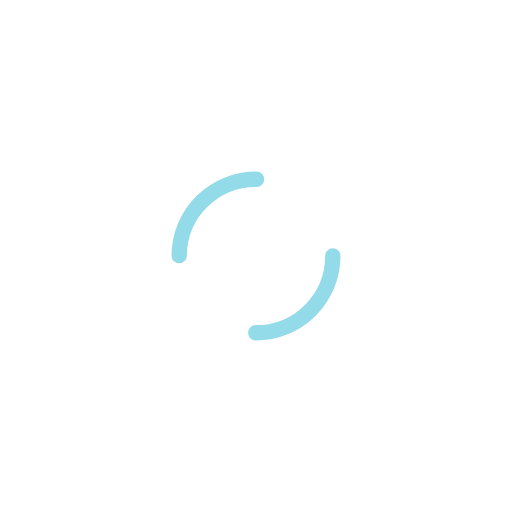
t = 0.00 s
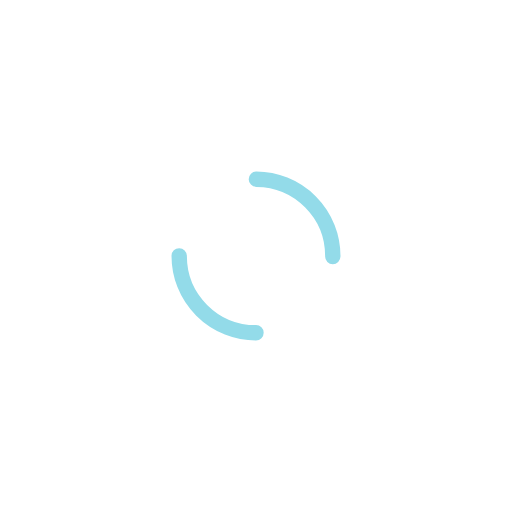
t = 0.25 s
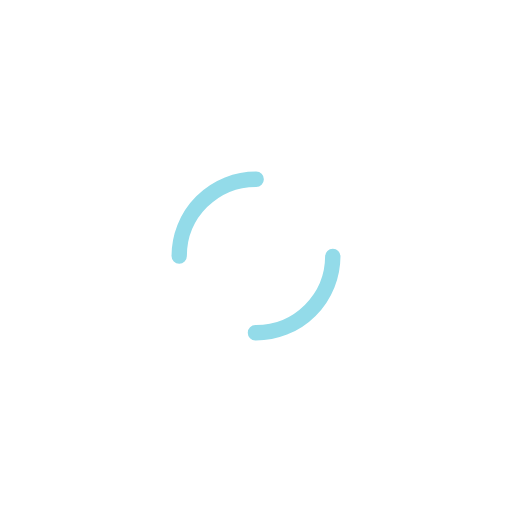
t = 0.50 s
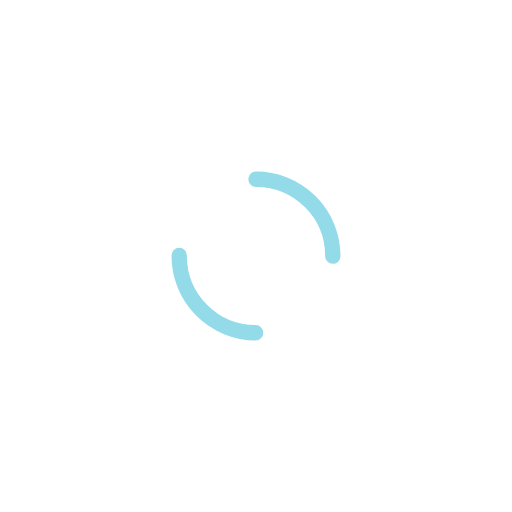
t = 0.75 s

The animated SVG that drew these frames (rendered in a browser with its animation timeline set to each time). Animation: 1 SMIL element (animateTransform=1); one cycle of 1.00 s, repeats indefinitely.

<?xml version="1.0" encoding="utf-8"?>
<svg xmlns="http://www.w3.org/2000/svg" xmlns:xlink="http://www.w3.org/1999/xlink" style="margin: auto; background: none; display: block; shape-rendering: auto;" width="200px" height="200px" viewBox="0 0 100 100" preserveAspectRatio="xMidYMid">
<circle cx="50" cy="50" r="15" stroke-width="3" stroke="#93dbe9" stroke-dasharray="23.561944901923447 23.561944901923447" fill="none" stroke-linecap="round">
  <animateTransform attributeName="transform" type="rotate" repeatCount="indefinite" dur="1s" keyTimes="0;1" values="0 50 50;360 50 50"></animateTransform>
</circle>
<!-- [ldio] generated by https://loading.io/ --></svg>